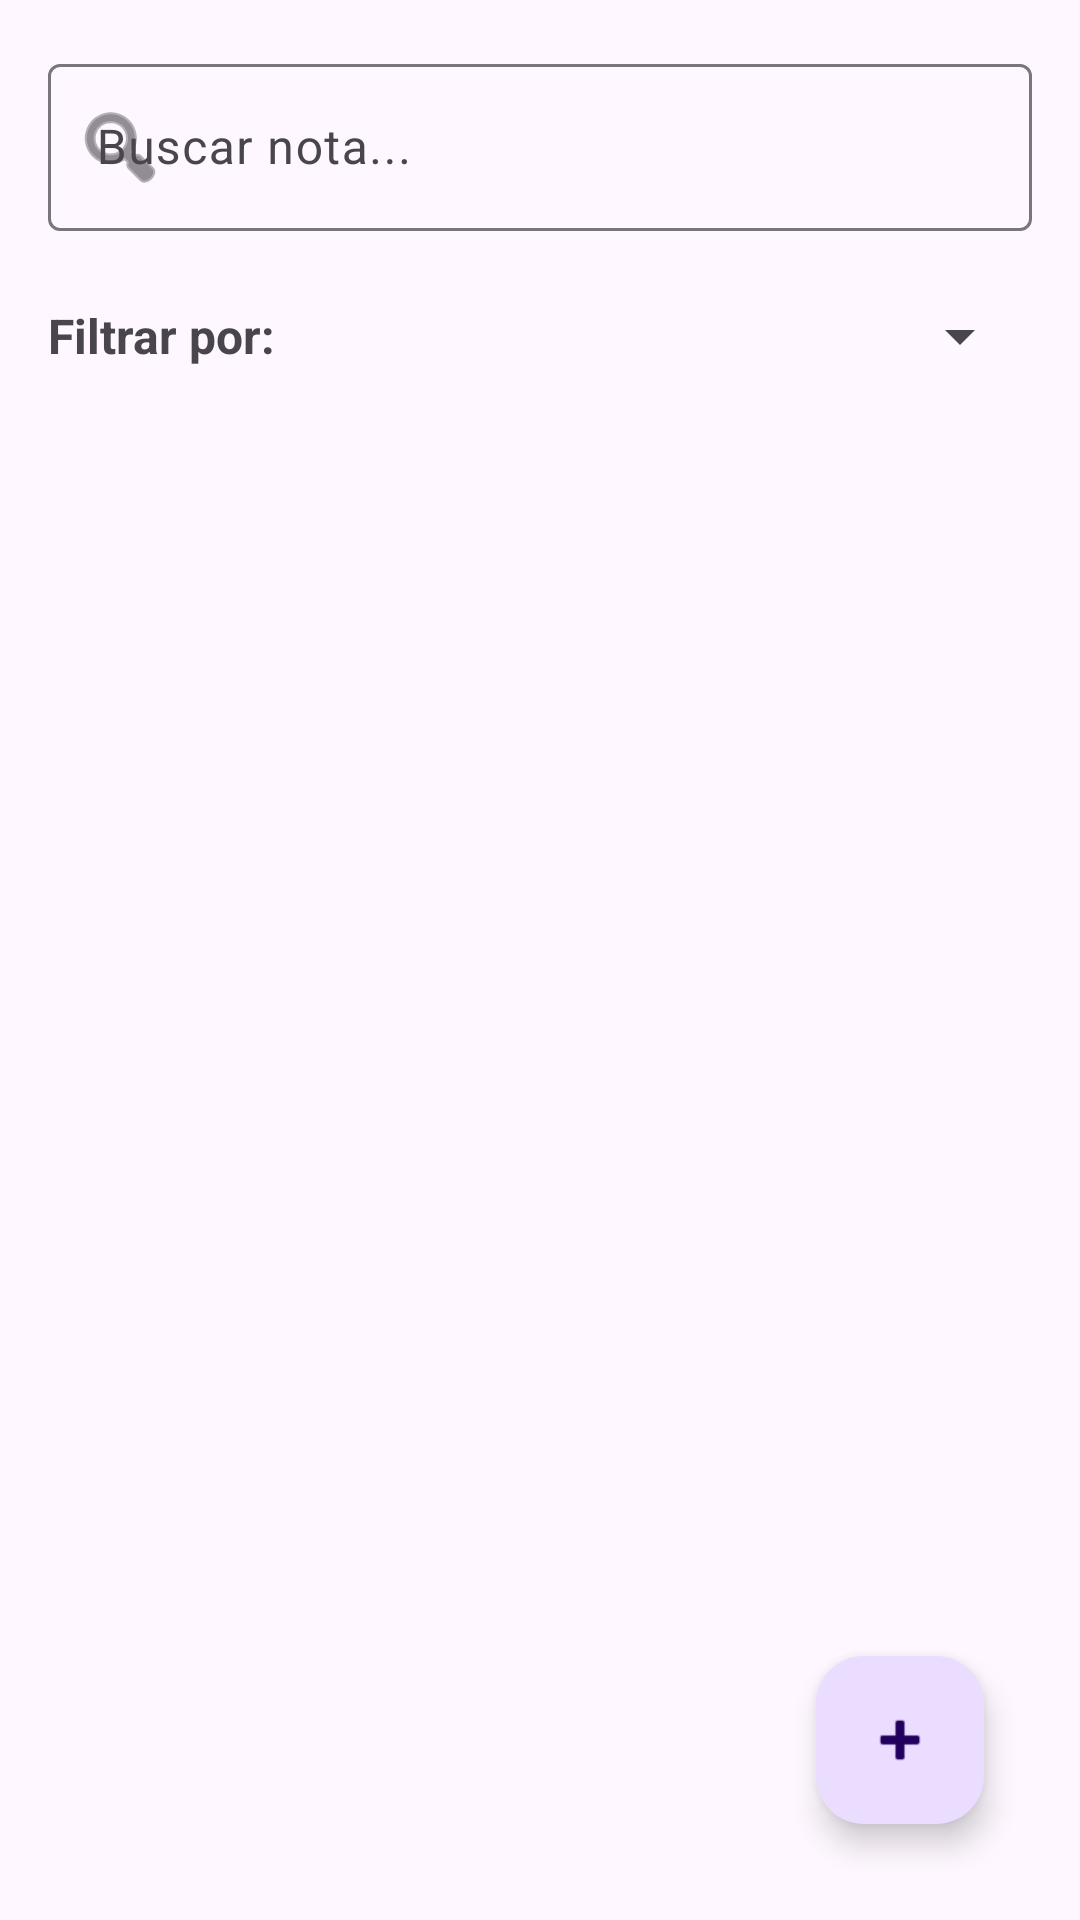

Layout XML and referenced resources for this Android screen:
<!-- AndroidManifest.xml: application theme Theme.NotesAndCategoriesApplication -->
<!-- res/layout/activity_main.xml -->
<?xml version="1.0" encoding="utf-8"?>
<androidx.constraintlayout.widget.ConstraintLayout
    xmlns:android="http://schemas.android.com/apk/res/android"
    xmlns:app="http://schemas.android.com/apk/res-auto"
    xmlns:tools="http://schemas.android.com/tools"
    android:id="@+id/main"
    android:layout_width="match_parent"
    android:layout_height="match_parent"
    android:padding="@dimen/padding_16dp"
    tools:context=".MainActivity">

    <com.google.android.material.textfield.TextInputLayout
        android:id="@+id/tilSearch"
        android:layout_width="match_parent"
        android:layout_height="wrap_content"
        android:hint="@string/buscar_nota"
        app:layout_constraintEnd_toEndOf="parent"
        app:layout_constraintStart_toStartOf="parent"
        app:layout_constraintTop_toTopOf="parent"
        app:startIconDrawable="@android:drawable/ic_menu_search">

        <com.google.android.material.textfield.TextInputEditText
            android:id="@+id/etSearch"
            android:layout_width="match_parent"
            android:layout_height="wrap_content"
            android:inputType="text"
            android:maxLines="1" />
    </com.google.android.material.textfield.TextInputLayout>

    <TextView
        android:id="@+id/tvFilterLabel"
        android:layout_width="wrap_content"
        android:layout_height="wrap_content"
        android:text="@string/filtrar"
        android:textStyle="bold"
        android:textSize="@dimen/margin_16dp"
        android:layout_marginTop="24dp"
        app:layout_constraintStart_toStartOf="parent"
        app:layout_constraintTop_toBottomOf="@+id/tilSearch"/>

    <Spinner
        android:id="@+id/spFilterCategory"
        android:layout_width="@dimen/width_zero"
        android:layout_height="wrap_content"
        android:minHeight="@dimen/height_48dp"
        android:layout_marginStart="@dimen/margin_16dp"
        app:layout_constraintBottom_toBottomOf="@+id/tvFilterLabel"
        app:layout_constraintTop_toTopOf="@+id/tvFilterLabel"
        app:layout_constraintStart_toEndOf="@+id/tvFilterLabel"
        app:layout_constraintEnd_toEndOf="parent"/>

    <androidx.recyclerview.widget.RecyclerView
        android:id="@+id/rvNotes"
        android:layout_width="match_parent"
        android:layout_height="@dimen/width_zero"
        android:layout_marginTop="@dimen/margin_16dp"
        app:layout_constraintBottom_toBottomOf="parent"
        app:layout_constraintTop_toBottomOf="@+id/tvFilterLabel"
        app:layout_constraintStart_toStartOf="parent"
        app:layout_constraintEnd_toEndOf="parent"
        tools:listitem="@layout/item_note" />

    <TextView
        android:id="@+id/tvLabelCategory"
        android:layout_width="wrap_content"
        android:layout_height="wrap_content"
        android:text="@string/nueva_categoria"
        android:background="@android:color/white"
        android:elevation="@dimen/elevation_6dp"
        android:padding="@dimen/padding_4dp"
        android:visibility="gone"
        android:layout_marginEnd="@dimen/marginEnd_8dp"
        app:layout_constraintEnd_toStartOf="@+id/fabAddCategory"
        app:layout_constraintTop_toTopOf="@+id/fabAddCategory"
        app:layout_constraintBottom_toBottomOf="@+id/fabAddCategory"/>

    <com.google.android.material.floatingactionbutton.FloatingActionButton
        android:id="@+id/fabAddCategory"
        android:layout_width="wrap_content"
        android:layout_height="wrap_content"
        android:layout_marginBottom="@dimen/margin_16dp"
        android:src="@android:drawable/ic_menu_sort_by_size"
        app:fabSize="mini"
        android:visibility="gone"
        app:layout_constraintBottom_toTopOf="@+id/fabAddNote"
        app:layout_constraintEnd_toEndOf="@+id/fabMain"
        app:layout_constraintStart_toStartOf="@+id/fabMain" />

    <TextView
        android:id="@+id/tvLabelNote"
        android:layout_width="wrap_content"
        android:layout_height="wrap_content"
        android:text="@string/nueva_nota"
        android:background="@android:color/white"
        android:elevation="@dimen/elevation_6dp"
        android:padding="@dimen/padding_4dp"
        android:visibility="gone"
        android:layout_marginEnd="@dimen/marginEnd_8dp"
        app:layout_constraintEnd_toStartOf="@+id/fabAddNote"
        app:layout_constraintTop_toTopOf="@+id/fabAddNote"
        app:layout_constraintBottom_toBottomOf="@+id/fabAddNote"/>

    <com.google.android.material.floatingactionbutton.FloatingActionButton
        android:id="@+id/fabAddNote"
        android:layout_width="wrap_content"
        android:layout_height="wrap_content"
        android:layout_marginBottom="@dimen/margin_Top_24dp"
        android:src="@android:drawable/ic_menu_edit"
        app:fabSize="mini"
        android:visibility="gone"
        app:layout_constraintBottom_toTopOf="@+id/fabMain"
        app:layout_constraintEnd_toEndOf="@+id/fabMain"
        app:layout_constraintStart_toStartOf="@+id/fabMain" />

    <com.google.android.material.floatingactionbutton.FloatingActionButton
        android:id="@+id/fabMain"
        android:layout_width="wrap_content"
        android:layout_height="wrap_content"
        android:layout_margin="@dimen/margin_16dp"
        android:src="@android:drawable/ic_input_add"
        app:layout_constraintBottom_toBottomOf="parent"
        app:layout_constraintEnd_toEndOf="parent" />

</androidx.constraintlayout.widget.ConstraintLayout>
<!-- res/layout/item_note.xml (included above) -->
<?xml version="1.0" encoding="utf-8"?>
<androidx.cardview.widget.CardView
    xmlns:android="http://schemas.android.com/apk/res/android"
    xmlns:card_view="http://schemas.android.com/apk/res-auto"
    android:layout_width="match_parent"
    android:layout_height="wrap_content"
    android:layout_margin="8dp"
    card_view:cardCornerRadius="12dp"
    card_view:cardElevation="4dp">

    <LinearLayout
        android:layout_width="match_parent"
        android:layout_height="wrap_content"
        android:orientation="vertical"
        android:padding="16dp">

        <TextView
            android:id="@+id/tvNoteTitle"
            android:layout_width="match_parent"
            android:layout_height="wrap_content"
            android:text="Título de la Nota"
            android:textSize="18sp"
            android:textStyle="bold"
            android:textColor="@android:color/black" />

        <TextView
            android:id="@+id/tvNoteDate"
            android:layout_width="match_parent"
            android:layout_height="wrap_content"
            android:text="01/01/2025"
            android:textSize="12sp"
            android:textColor="@android:color/darker_gray"
            android:layout_marginBottom="8dp"/>

        <TextView
            android:id="@+id/tvNoteContent"
            android:layout_width="match_parent"
            android:layout_height="wrap_content"
            android:text="Contenido de la nota..."
            android:textSize="14sp"
            android:maxLines="3"
            android:ellipsize="end"/>
    </LinearLayout>
</androidx.cardview.widget.CardView>
<!-- resources referenced by this layout -->
<resources>
  <dimen name="elevation_6dp">6dp</dimen>
  <dimen name="height_48dp">48dp</dimen>
  <dimen name="marginEnd_8dp">8dp</dimen>
  <dimen name="margin_16dp">16dp</dimen>
  <dimen name="margin_Top_24dp">24dp</dimen>
  <dimen name="padding_16dp">16dp</dimen>
  <dimen name="padding_4dp">4dp</dimen>
  <dimen name="width_zero">0dp</dimen>
  <string name="buscar_nota">Buscar nota...</string>
  <string name="filtrar">Filtrar por:</string>
  <string name="nueva_categoria">Nueva Categoría</string>
  <string name="nueva_nota">Nueva Nota</string>
  <style name="Theme.NotesAndCategoriesApplication" parent="Base.Theme.NotesAndCategoriesApplication" />
  <style name="Base.Theme.NotesAndCategoriesApplication" parent="Theme.Material3.DayNight.NoActionBar">
          
          
      </style>
</resources>
